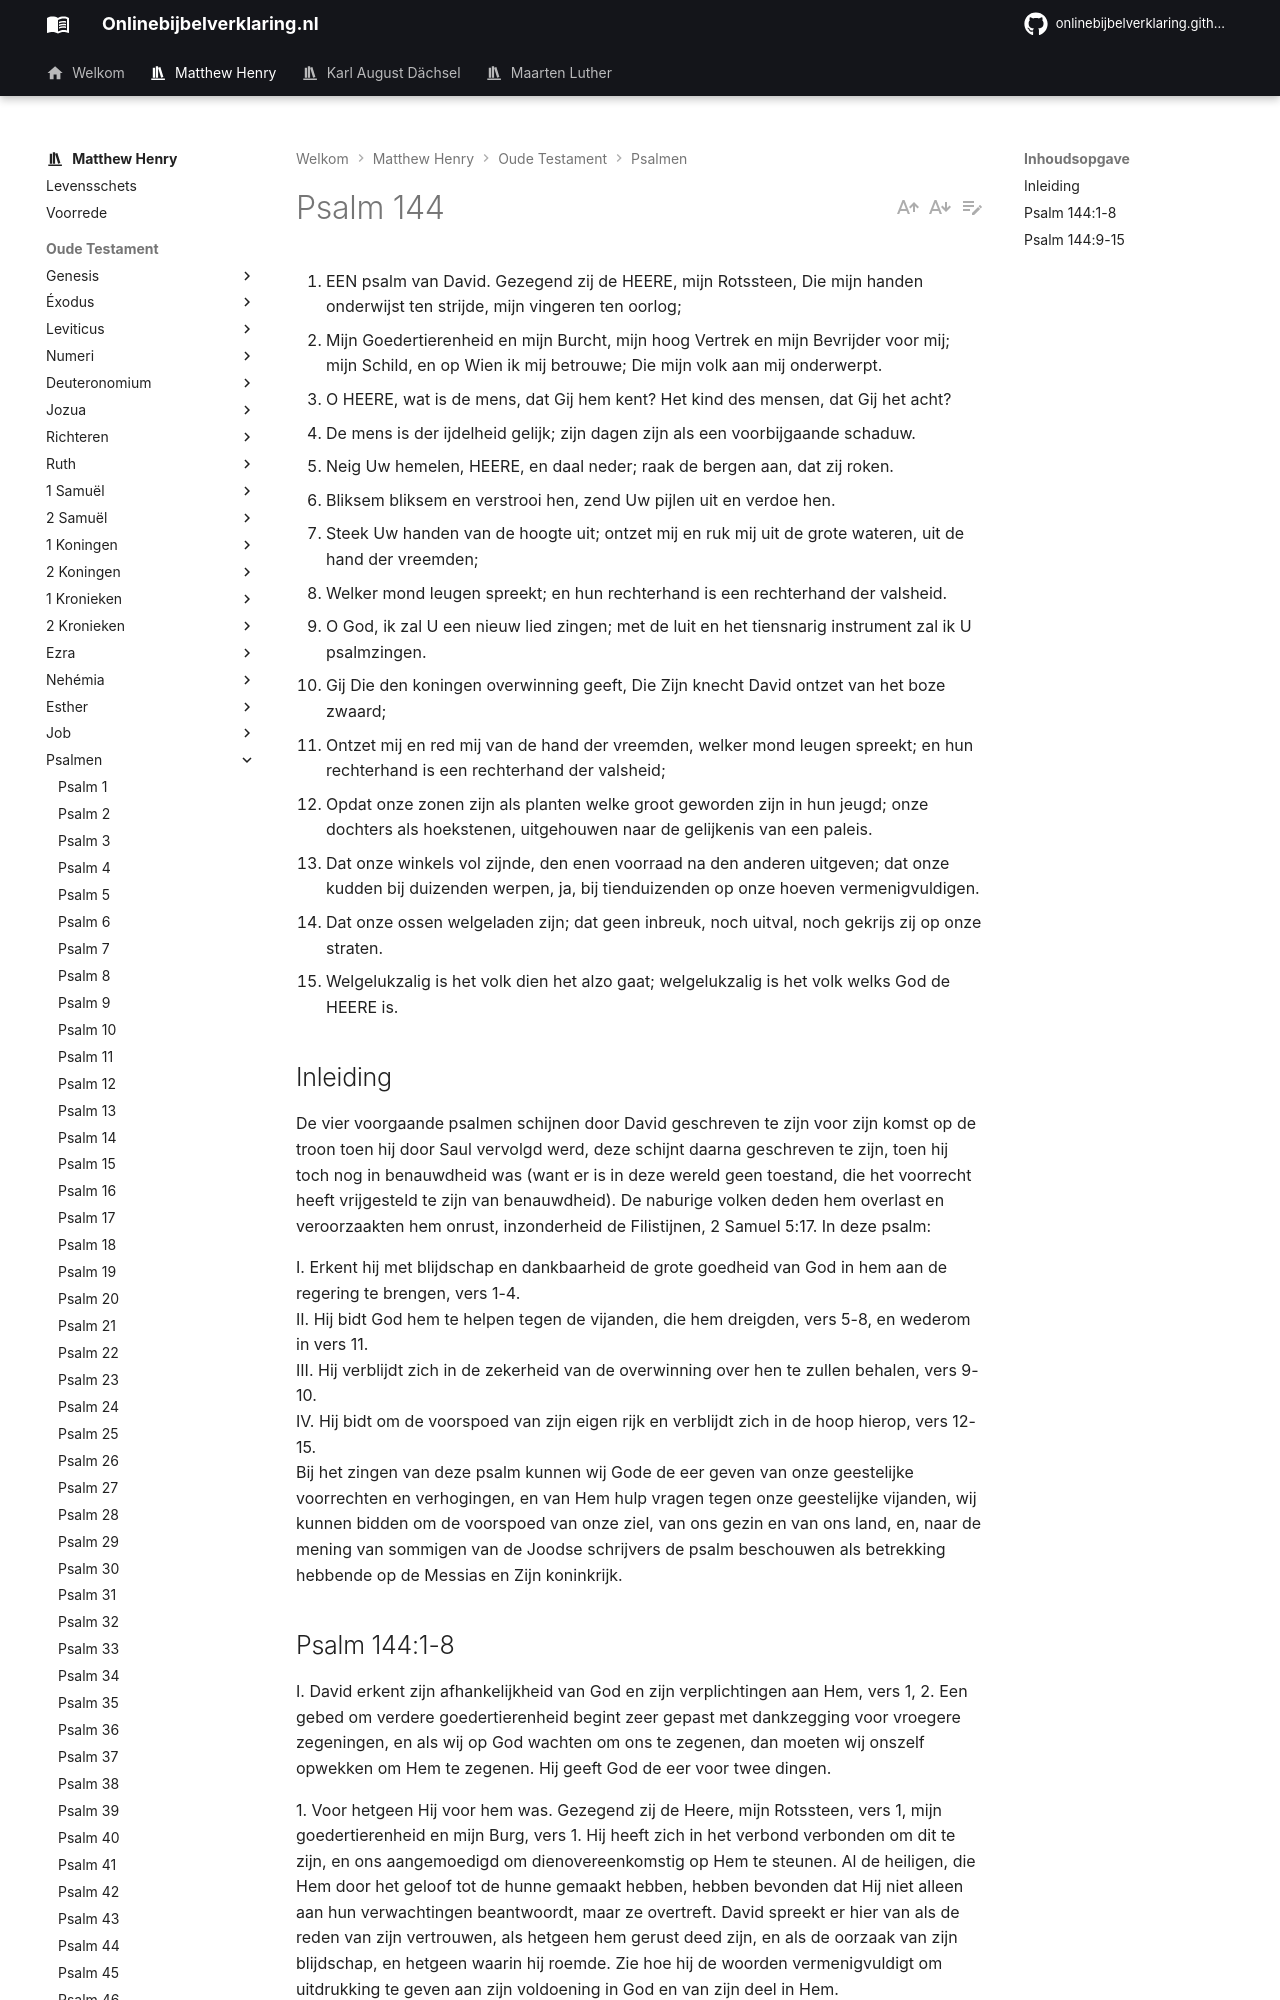

repository: onlinebijbelverklaring/dev-preview · page: matthewhenry/Psalmen/Psalm144/index.html · generator: mkdocs

1. EEN psalm van David. Gezegend zij de HEERE, mijn Rotssteen, Die mijn handen onderwijst ten strijde, mijn vingeren ten oorlog;
2. Mijn Goedertierenheid en mijn Burcht, mijn hoog Vertrek en mijn Bevrijder voor mij; mijn Schild, en op Wien ik mij betrouwe; Die mijn volk aan mij onderwerpt.
3. O HEERE, wat is de mens, dat Gij hem kent? Het kind des mensen, dat Gij het acht?
4. De mens is der ijdelheid gelijk; zijn dagen zijn als een voorbijgaande schaduw.
5. Neig Uw hemelen, HEERE, en daal neder; raak de bergen aan, dat zij roken.
6. Bliksem bliksem en verstrooi hen, zend Uw pijlen uit en verdoe hen.
7. Steek Uw handen van de hoogte uit; ontzet mij en ruk mij uit de grote wateren, uit de hand der vreemden;
8. Welker mond leugen spreekt; en hun rechterhand is een rechterhand der valsheid.
9. O God, ik zal U een nieuw lied zingen; met de luit en het tiensnarig instrument zal ik U psalmzingen.
10. Gij Die den koningen overwinning geeft, Die Zijn knecht David ontzet van het boze zwaard;
11. Ontzet mij en red mij van de hand der vreemden, welker mond leugen spreekt; en hun rechterhand is een rechterhand der valsheid;
12. Opdat onze zonen zijn als planten welke groot geworden zijn in hun jeugd; onze dochters als hoekstenen, uitgehouwen naar de gelijkenis van een paleis.
13. Dat onze winkels vol zijnde, den enen voorraad na den anderen uitgeven; dat onze kudden bij duizenden werpen, ja, bij tienduizenden op onze hoeven vermenigvuldigen.
14. Dat onze ossen welgeladen zijn; dat geen inbreuk, noch uitval, noch gekrijs zij op onze straten.
15. Welgelukzalig is het volk dien het alzo gaat; welgelukzalig is het volk welks God de HEERE is.

## Inleiding

De vier voorgaande psalmen schijnen door David geschreven te zijn voor zijn komst op de troon toen hij door Saul vervolgd werd, deze schijnt daarna geschreven te zijn, toen hij toch nog in benauwdheid was (want er is in deze wereld geen toestand, die het voorrecht heeft vrijgesteld te zijn van benauwdheid). De naburige volken deden hem overlast en veroorzaakten hem onrust, inzonderheid de Filistijnen, 2 Samuel 5:17. In deze psalm:

I. Erkent hij met blijdschap en dankbaarheid de grote goedheid van God in hem aan de regering te brengen, vers 1-4.  
II. Hij bidt God hem te helpen tegen de vijanden, die hem dreigden, vers 5-8, en wederom in vers 11.  
III. Hij verblijdt zich in de zekerheid van de overwinning over hen te zullen behalen, vers 9-10.  
IV. Hij bidt om de voorspoed van zijn eigen rijk en verblijdt zich in de hoop hierop, vers 12-15.   
Bij het zingen van deze psalm kunnen wij Gode de eer geven van onze geestelijke voorrechten en verhogingen, en van Hem hulp vragen tegen onze geestelijke vijanden, wij kunnen bidden om de voorspoed van onze ziel, van ons gezin en van ons land, en, naar de mening van sommigen van de Joodse schrijvers de psalm beschouwen als betrekking hebbende op de Messias en Zijn koninkrijk.
